Labelled photos from "Dataset", an image-classification folder in RahmatHadinata23758051/Klasifikasi-Sawit-Kakau. The possible labels are: matang, mentah.

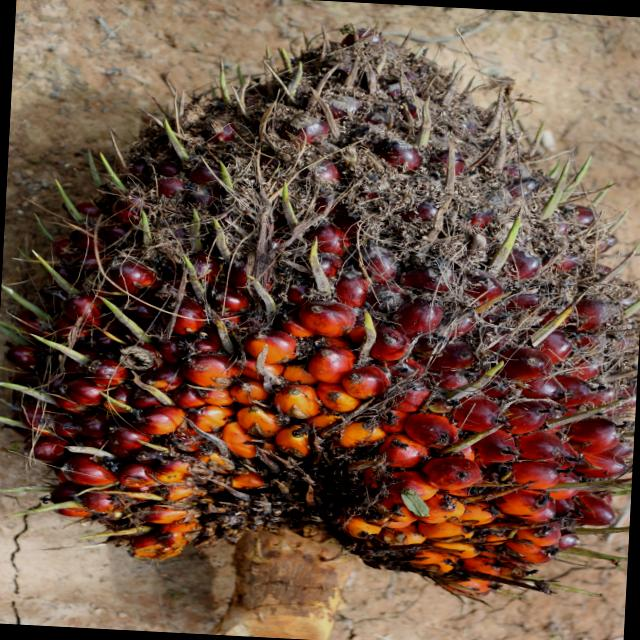
Label: matang

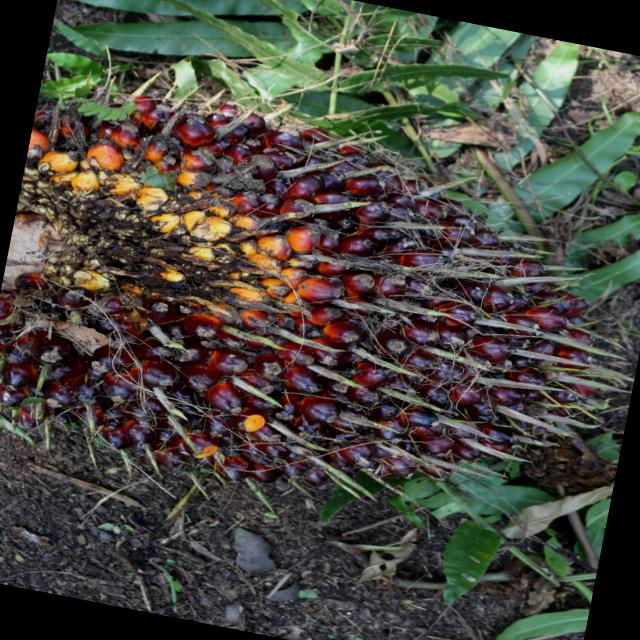
Label: mentah

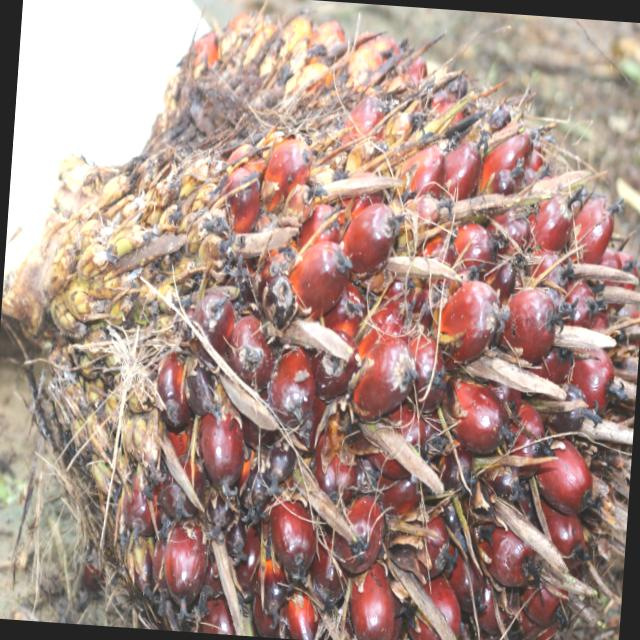
Label: matang

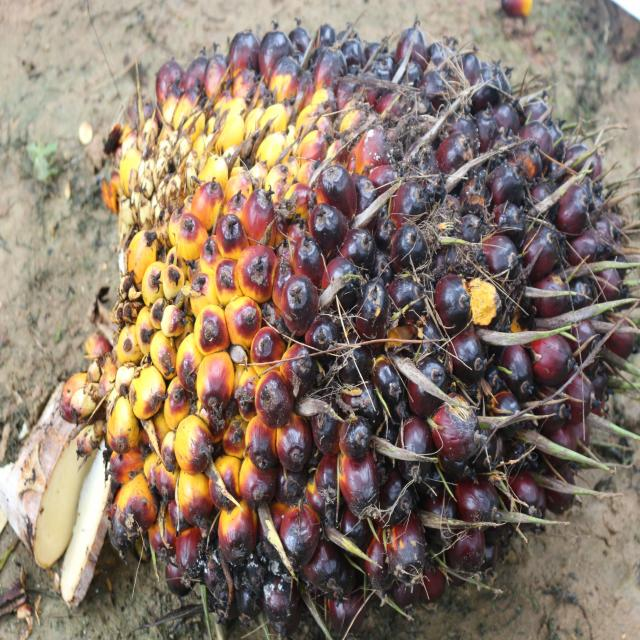
Label: mentah

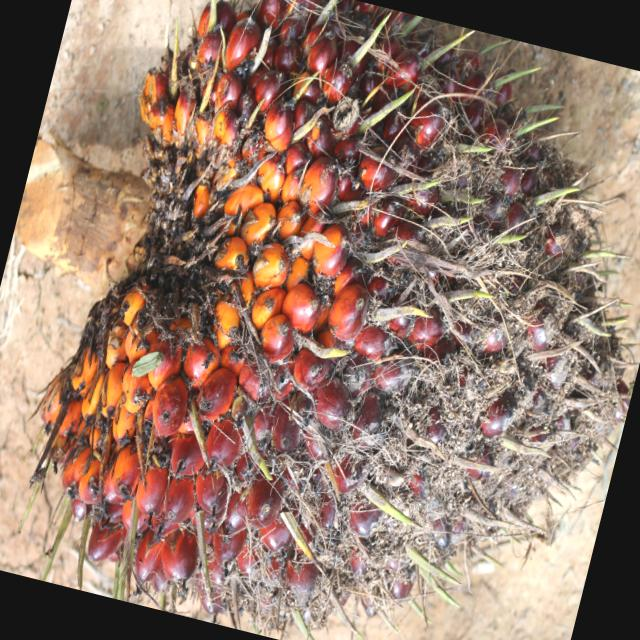
Label: matang

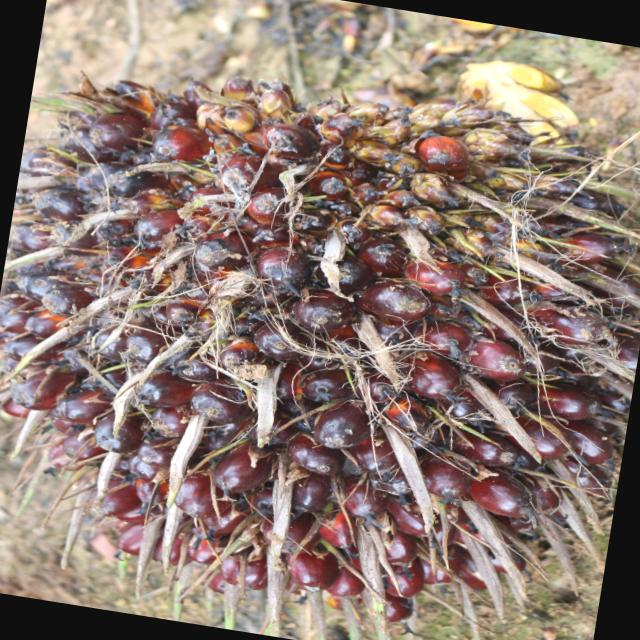
Label: mentah
